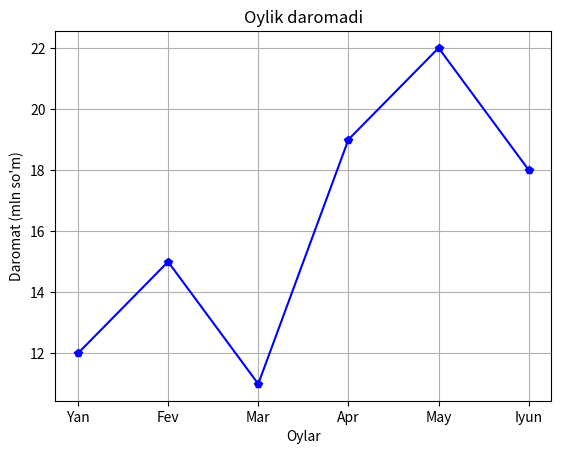
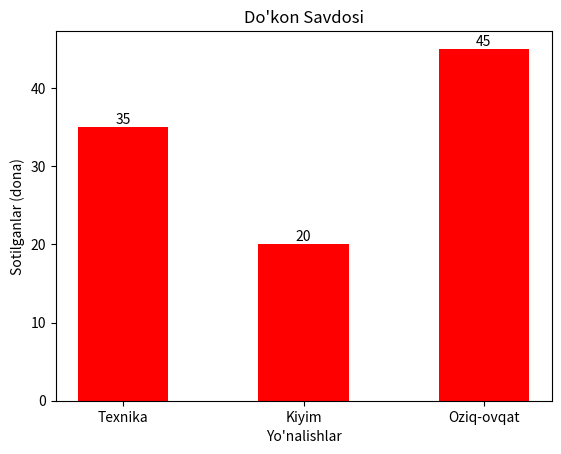
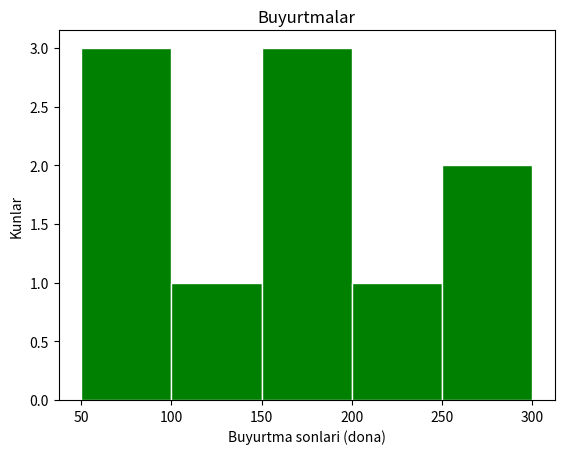

The matplotlib source for these figures, in order:
import matplotlib.pyplot as plt

oylar = ["Yan", "Fev", "Mar", "Apr", "May", "Iyun"]
daromad = [12, 15, 11, 19, 22, 18]  # mln so‘m

kategoriyalar = ["Texnika", "Kiyim", "Oziq-ovqat"]
savdo = [35, 20, 45]  # dona

buyurtma_qiymatlari = [50, 75, 80, 120, 150, 150, 180, 220, 250, 300]

plt.plot(oylar,daromad,marker="p",color="b")
plt.title("Oylik daromadi")
plt.xlabel("Oylar")
plt.ylabel("Daromat (mln so'm)")
plt.grid(True)
plt.show()

a = plt.bar(kategoriyalar,savdo,color="r",width=0.5)
plt.bar_label(a)
plt.title("Do'kon Savdosi")
plt.xlabel("Yo'nalishlar")
plt.ylabel("Sotilganlar (dona)")
plt.show()

plt.hist(buyurtma_qiymatlari,bins=5,color="g",edgecolor="White")
plt.title("Buyurtmalar")
plt.xlabel("Buyurtma sonlari (dona)")
plt.ylabel("Kunlar")

plt.show()
